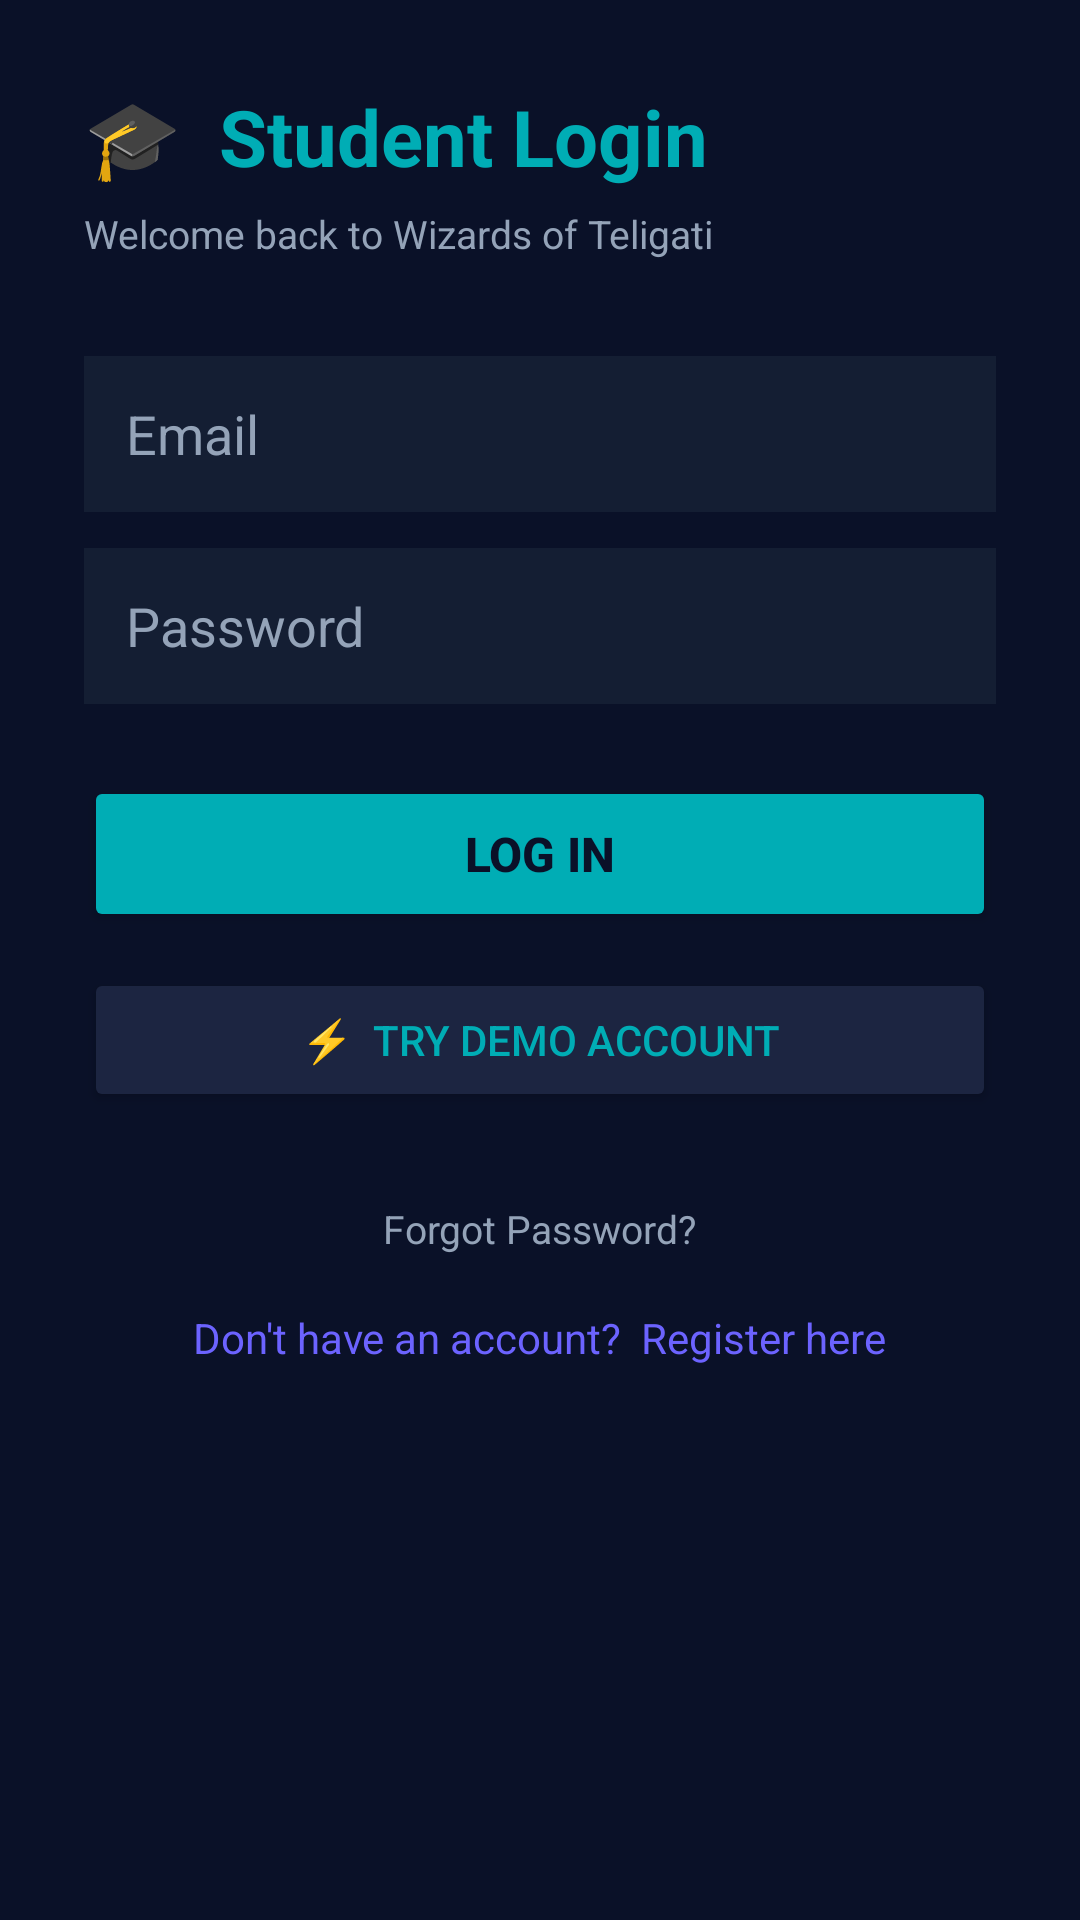

Write the Android layout XML for this screen, with the resource values it uses.
<!-- AndroidManifest.xml: activity theme Theme.WizardsOfTeligati -->
<!-- res/layout/activity_student_login.xml -->
<?xml version="1.0" encoding="utf-8"?>
<ScrollView xmlns:android="http://schemas.android.com/apk/res/android"
    android:layout_width="match_parent"
    android:layout_height="match_parent"
    android:background="@color/deep_navy"
    android:fillViewport="true">

    <LinearLayout
        android:layout_width="match_parent"
        android:layout_height="wrap_content"
        android:orientation="vertical"
        android:padding="28dp">

        <TextView
            android:layout_width="wrap_content"
            android:layout_height="wrap_content"
            android:text="🎓  Student Login"
            android:textColor="@color/mystic_cyan"
            android:textSize="26sp"
            android:textStyle="bold"
            android:layout_marginBottom="6dp"/>

        <TextView
            android:layout_width="wrap_content"
            android:layout_height="wrap_content"
            android:text="Welcome back to Wizards of Teligati"
            android:textColor="@color/text_secondary"
            android:textSize="13sp"
            android:layout_marginBottom="32dp"/>

        <EditText
            android:id="@+id/etStudentEmail"
            android:layout_width="match_parent"
            android:layout_height="52dp"
            android:background="@color/card_dark"
            android:hint="Email"
            android:contentDescription="Email"
            android:inputType="textEmailAddress"
            android:padding="14dp"
            android:textColor="@color/text_primary"
            android:textColorHint="@color/text_secondary"
            android:layout_marginBottom="12dp"/>

        <EditText
            android:id="@+id/etStudentPassword"
            android:layout_width="match_parent"
            android:layout_height="52dp"
            android:background="@color/card_dark"
            android:hint="Password"
            android:inputType="textPassword"
            android:padding="14dp"
            android:textColor="@color/text_primary"
            android:textColorHint="@color/text_secondary"
            android:layout_marginBottom="24dp"/>

        <Button
            android:id="@+id/btnLoginStudent"
            android:layout_width="match_parent"
            android:layout_height="52dp"
            android:backgroundTint="@color/mystic_cyan"
            android:text="Log In"
            android:textColor="@color/deep_navy"
            android:textSize="16sp"
            android:textStyle="bold"
            android:layout_marginBottom="12dp"/>

        <Button
            android:id="@+id/btnStudentDemo"
            android:layout_width="match_parent"
            android:layout_height="48dp"
            android:backgroundTint="@color/indigo_dark"
            android:text="⚡  Try Demo Account"
            android:textColor="@color/mystic_cyan"
            android:layout_marginBottom="24dp"/>

        <TextView
            android:id="@+id/tvStudentForgotPassword"
            android:layout_width="wrap_content"
            android:layout_height="wrap_content"
            android:layout_gravity="center_horizontal"
            android:text="Forgot Password?"
            android:textColor="@color/text_secondary"
            android:textSize="13sp"
            android:padding="6dp"
            android:layout_marginBottom="12dp" />

        <TextView
            android:id="@+id/tvGoToStudentRegister"
            android:layout_width="wrap_content"
            android:layout_height="wrap_content"
            android:layout_gravity="center_horizontal"
            android:text="Don't have an account?  Register here"
            android:textColor="@color/accent_purple"
            android:textSize="14sp" />

    </LinearLayout>
</ScrollView>
<!-- resources referenced by this layout -->
<resources>
  <color name="accent_purple">#6C63FF</color>
  <color name="card_dark">#141E33</color>
  <color name="deep_navy">#0A1128</color>
  <color name="indigo_dark">#1C2541</color>
  <color name="mystic_cyan">#00ADB5</color>
  <color name="text_primary">#F1F5F9</color>
  <color name="text_secondary">#94A3B8</color>
  <style name="Theme.WizardsOfTeligati" parent="Theme.Material3.DayNight.NoActionBar">
          <item name="colorPrimary">@color/mystic_cyan</item>
          <item name="colorSecondary">@color/accent_purple</item>
          <item name="android:windowBackground">@color/deep_navy</item>
          <item name="colorSurface">@color/card_dark</item>
          <item name="colorOnSurface">@color/text_primary</item>
          <item name="colorOnPrimary">@color/deep_navy</item>
      </style>
</resources>
